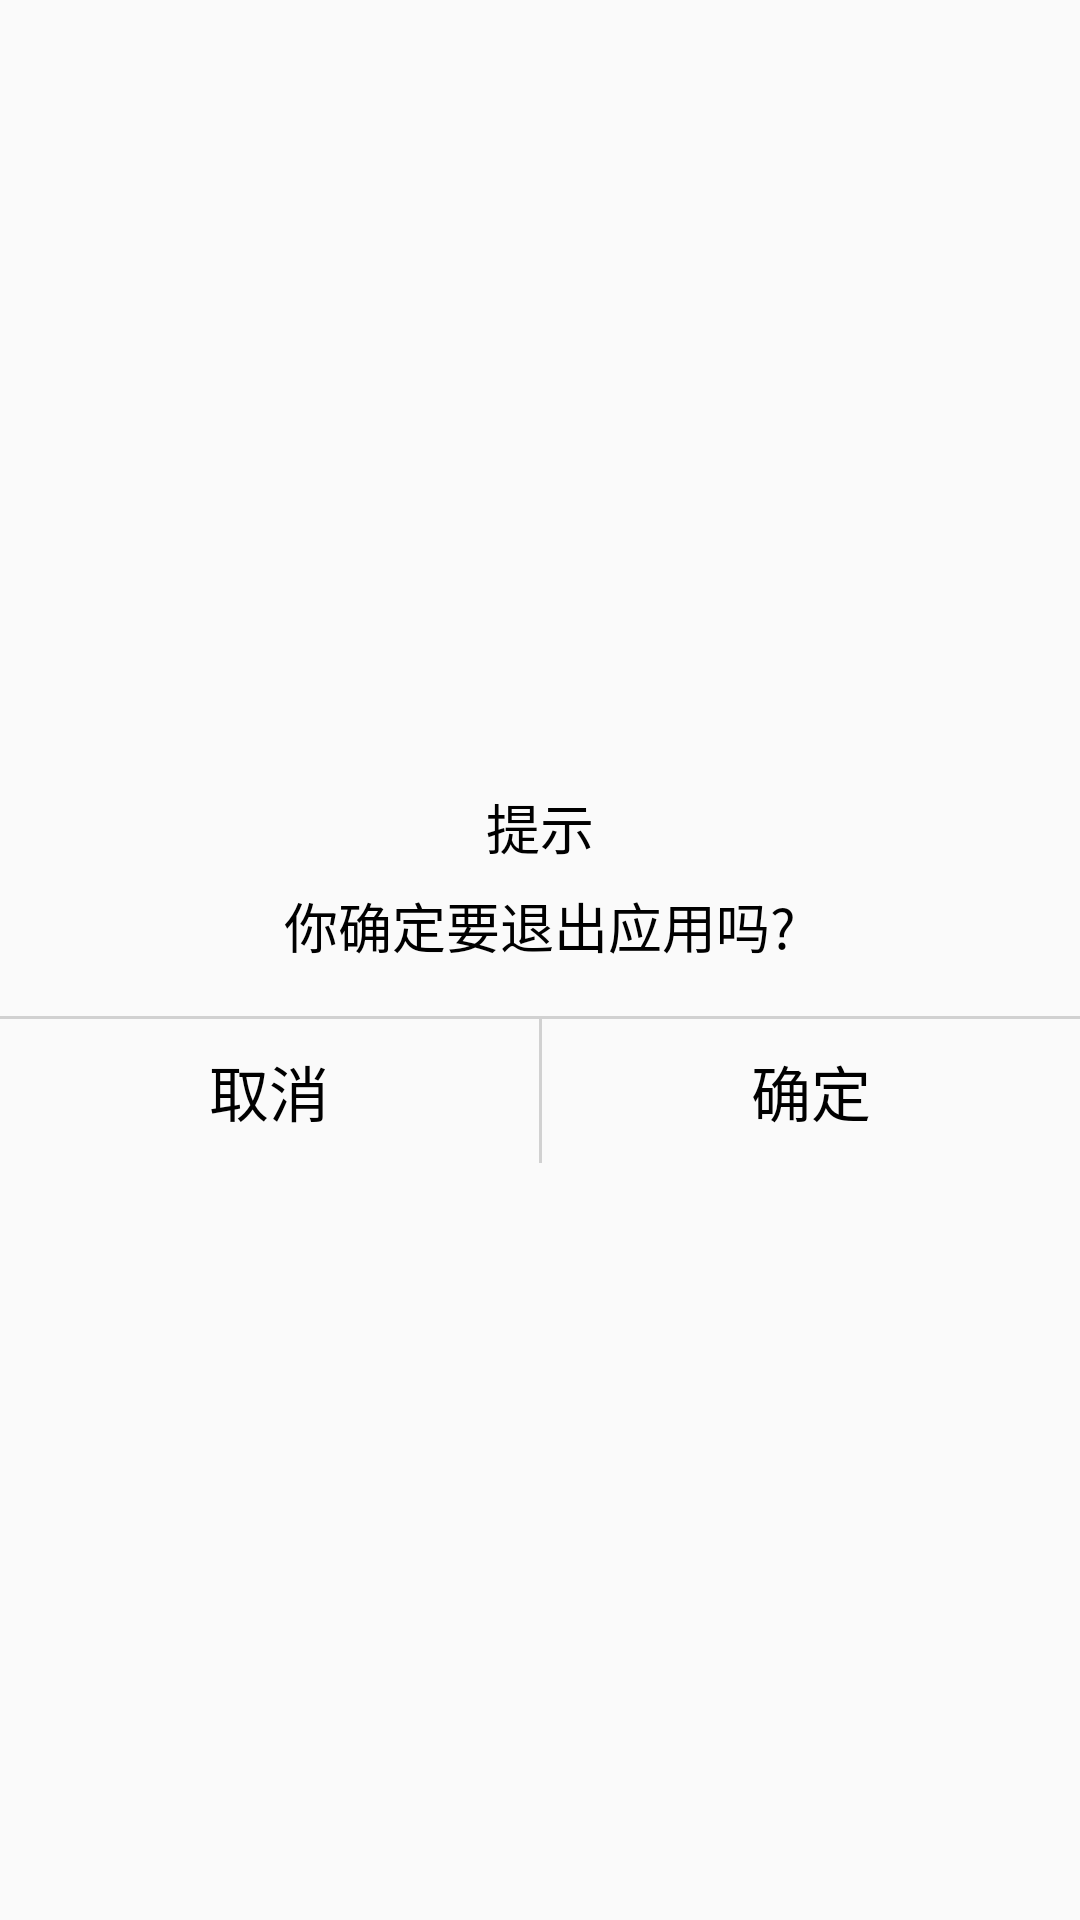

Produce the Android XML layout that renders to this screen, including the resource entries it uses.
<!-- AndroidManifest.xml: application theme AppTheme -->
<!-- res/layout/custom_dialog_layout.xml -->
<?xml version="1.0" encoding="utf-8"?>

<ScrollView xmlns:android="http://schemas.android.com/apk/res/android"
    android:layout_width="match_parent"
    android:layout_height="wrap_content"
    android:layout_gravity="center" >

    <LinearLayout
        android:id="@+id/layout"
        android:layout_width="match_parent"
        android:layout_height="wrap_content"
        android:layout_gravity="center"
        android:minWidth="200dp"
        android:orientation="vertical"
        android:scrollbars="vertical" >

        <TextView
            android:id="@+id/title"
            android:layout_width="match_parent"
            android:layout_height="wrap_content"
            android:layout_marginTop="10dp"
            android:gravity="center"
            android:text="@string/prompt"
            android:textColor="@android:color/black"
            android:textSize="18sp" />

        <RelativeLayout
            android:layout_width="match_parent"
            android:layout_height="wrap_content"
            android:layout_marginBottom="10dp"
            android:gravity="center"
            android:minHeight="40dp"
            android:orientation="vertical" >

            <TextView
                android:id="@+id/message"
                android:layout_width="match_parent"
                android:layout_height="match_parent"
                android:layout_marginLeft="10dp"
                android:layout_marginRight="10dp"
                android:gravity="center"
                android:text="@string/exit_app"
                android:textColor="@android:color/black"
                android:textSize="18sp" />
        </RelativeLayout>

        <LinearLayout
            android:layout_width="match_parent"
            android:layout_height="1dip"
            android:background="#D1D1D1" />

        <LinearLayout
            android:layout_width="match_parent"
            android:layout_height="wrap_content"
            android:minHeight="30dp"
            android:orientation="horizontal" >

            <Button
                android:id="@+id/cancel_btn"
                android:layout_width="match_parent"
                android:layout_height="match_parent"
                android:layout_weight="1"
                android:background="@drawable/left_btn_select"
                android:text="@string/cancel"
                android:textColor="@color/login_btn_text_color"
                android:textSize="20sp" />

            <LinearLayout
                android:layout_width="1dp"
                android:layout_height="match_parent"
                android:background="#D1D1D1" />

            <Button
                android:id="@+id/confirm_btn"
                android:layout_width="match_parent"
                android:layout_height="match_parent"
                android:layout_weight="1"
                android:background="@drawable/right_btn_select"
                android:text="@string/confirm"
                android:textColor="@color/login_btn_text_color"
                android:textSize="20sp" />
        </LinearLayout>
    </LinearLayout>

</ScrollView>
<!-- resources referenced by this layout -->
<resources>
  <color name="login_btn_text_color">#000000</color>
  <string name="cancel">取消</string>
  <string name="confirm">确定</string>
  <string name="exit_app">你确定要退出应用吗?</string>
  <string name="prompt">提示</string>
  <style name="AppTheme" parent="Theme.AppCompat.Light.DarkActionBar">
          
          <item name="colorPrimary">@color/colorPrimary</item>
          <item name="colorPrimaryDark">@color/colorPrimaryDark</item>
          <item name="colorAccent">@color/colorAccent</item>
      </style>
  <color name="colorPrimary">#3F51B5</color>
  <color name="colorPrimaryDark">#303F9F</color>
  <color name="colorAccent">#FF4081</color>
</resources>
